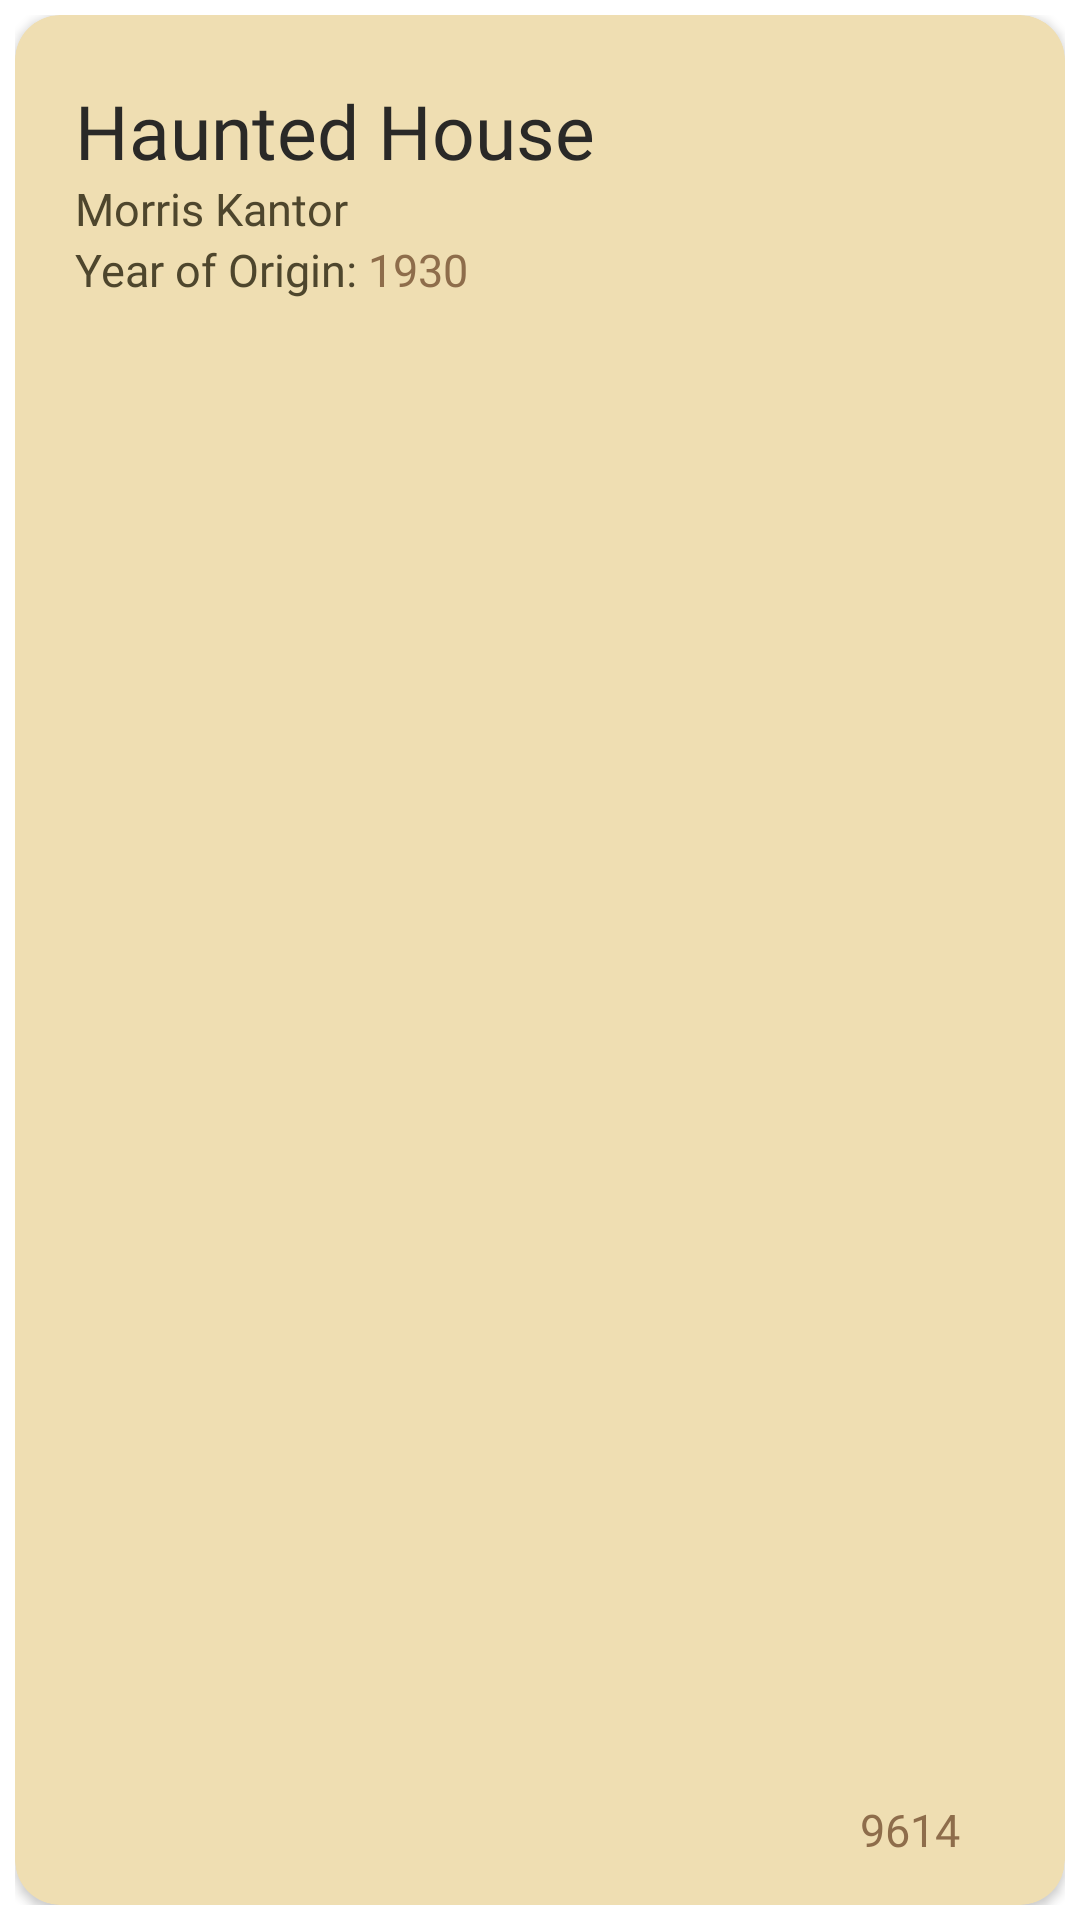

This screen was rendered from an Android layout file. Write that file and the resources it references.
<!-- AndroidManifest.xml: application theme Theme.ArtworkAPI -->
<!-- res/layout/artwork_layout_item_rv.xml -->
<?xml version="1.0" encoding="utf-8"?>
<androidx.constraintlayout.widget.ConstraintLayout xmlns:android="http://schemas.android.com/apk/res/android"
    xmlns:tools="http://schemas.android.com/tools"
    android:layout_width="match_parent"
    android:layout_height="wrap_content"
    android:padding="5dp"
    xmlns:app="http://schemas.android.com/apk/res-auto">

    <androidx.cardview.widget.CardView
        android:layout_width="match_parent"
        android:layout_height="match_parent"
        android:id="@+id/CardView"
        android:padding="15dp"
        android:elevation="8dp"
        app:cardBackgroundColor="#EFDEB2"
        app:cardCornerRadius="15dp">

        <androidx.constraintlayout.widget.ConstraintLayout
            android:layout_width="match_parent"
            android:layout_height="match_parent"
            android:padding="15dp">

            <TextView
                android:id="@+id/titleTV"
                android:layout_width="wrap_content"
                android:layout_height="wrap_content"
                android:layout_marginStart="5dp"
                android:layout_marginTop="10dp"
                android:fontFamily="@font/poppins_semibold"
                android:includeFontPadding="false"
                android:text="Haunted House"
                android:textColor="#2a2927"
                android:textSize="25sp"
                app:layout_constraintStart_toStartOf="parent"
                app:layout_constraintTop_toTopOf="parent" />

            <TextView
                android:id="@+id/artistTV"
                android:layout_width="wrap_content"
                android:layout_height="wrap_content"
                android:layout_marginStart="5dp"
                android:fontFamily="@font/poppins_regular"
                android:text="Morris Kantor"
                android:textColor="#4e462d"
                android:textSize="15sp"
                app:layout_constraintStart_toStartOf="parent"
                app:layout_constraintTop_toBottomOf="@+id/titleTV" />

            <TextView
                android:id="@+id/idTV"
                android:layout_width="wrap_content"
                android:layout_height="wrap_content"
                android:layout_marginEnd="20dp"
                android:fontFamily="@font/poppins_regular"
                android:text="9614"
                android:textColor="#8e6d4b"
                android:textSize="15sp"
                app:layout_constraintBottom_toBottomOf="parent"
                app:layout_constraintEnd_toEndOf="parent" />

            <TextView
                android:id="@+id/textView4"
                android:layout_width="wrap_content"
                android:layout_height="wrap_content"
                android:layout_marginStart="5dp"
                android:fontFamily="@font/poppins_regular"
                android:text="Year of Origin: "
                android:textColor="#4e462d"
                android:textSize="15sp"
                app:layout_constraintStart_toStartOf="parent"
                app:layout_constraintTop_toBottomOf="@+id/artistTV" />

            <TextView
                android:layout_width="wrap_content"
                android:layout_height="wrap_content"
                android:id="@+id/yearOfOriginTV"
                android:fontFamily="@font/poppins_regular"
                android:text="1930"
                android:textColor="#8e6d4b"
                android:textSize="15sp"
                app:layout_constraintStart_toEndOf="@+id/textView4"
                app:layout_constraintTop_toBottomOf="@+id/artistTV" />

            <ImageView
                android:layout_width="31dp"
                android:layout_height="33dp"
                android:id="@+id/favIcon"
                android:layout_marginEnd="24dp"
                android:src="@drawable/like_blog_state"
                app:layout_constraintBottom_toTopOf="@+id/idTV"
                app:layout_constraintEnd_toEndOf="parent"
                app:layout_constraintTop_toTopOf="parent"
                app:layout_constraintVertical_bias="0.528" />

        </androidx.constraintlayout.widget.ConstraintLayout>

    </androidx.cardview.widget.CardView>

</androidx.constraintlayout.widget.ConstraintLayout>
<!-- resources referenced by this layout -->
<resources>
  <style name="Theme.ArtworkAPI" parent="Theme.MaterialComponents.DayNight.NoActionBar">
          
          <item name="colorPrimary">@color/purple_500</item>
          <item name="colorPrimaryVariant">@color/purple_700</item>
          <item name="colorOnPrimary">@color/white</item>
          
          <item name="colorSecondary">@color/teal_200</item>
          <item name="colorSecondaryVariant">@color/teal_700</item>
          <item name="colorOnSecondary">@color/black</item>
          
          <item name="android:statusBarColor" tools:targetApi="l">?attr/colorPrimaryVariant</item>
          
          <item name="android:windowLightStatusBar">true</item>
      </style>
  <color name="purple_500">#FF6200EE</color>
  <color name="purple_700">#fbf9e3</color>
  <color name="white">#FFFFFFFF</color>
  <color name="teal_200">#FF03DAC5</color>
  <color name="teal_700">#FF018786</color>
  <color name="black">#FF000000</color>
</resources>
